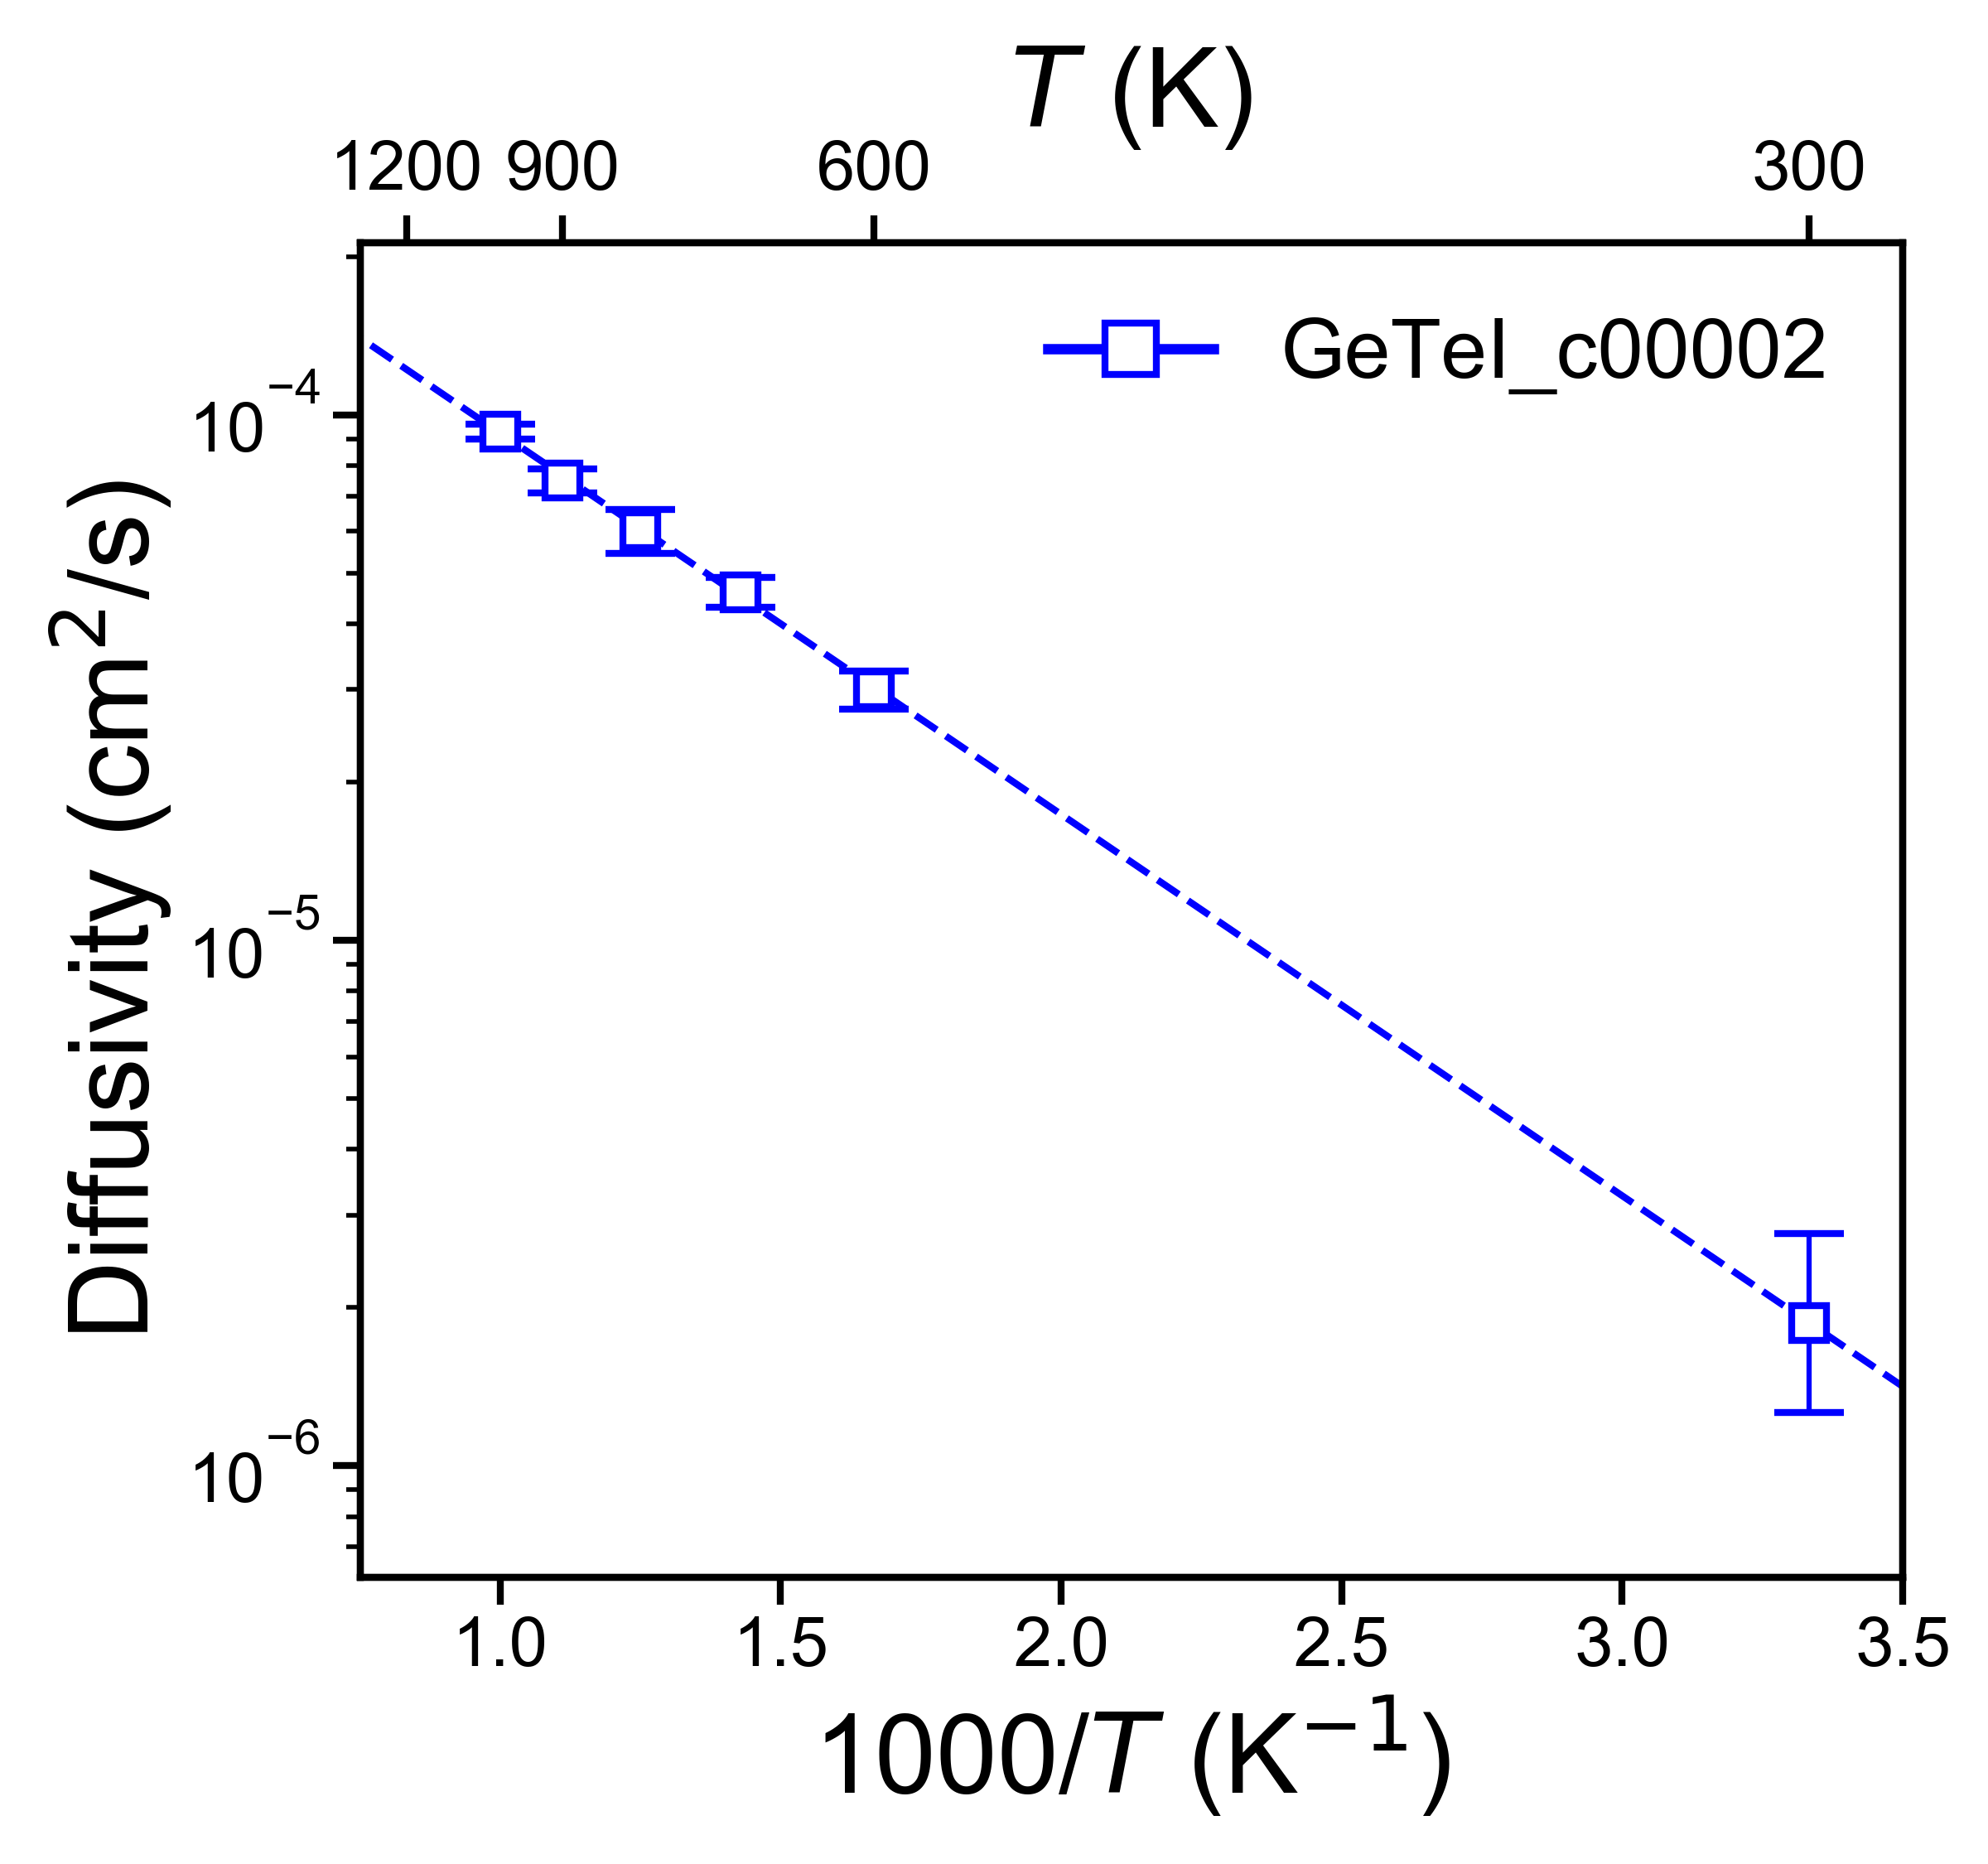

The file beside this chart, header and first rows:
, Name, Ea (eV), Ea_err (+/-), ext_D (cm^2/s), D_err_from, D_err_to, ext_c (mS/cm), c_err_from, c_err_to
0, GeTeI_c00002, 0.144, 0.009592, 1.869541344939203e-06, 1.2617113861982624e-06, 2.7701936264272236e-06, 202.8, 136.8, 300.4
